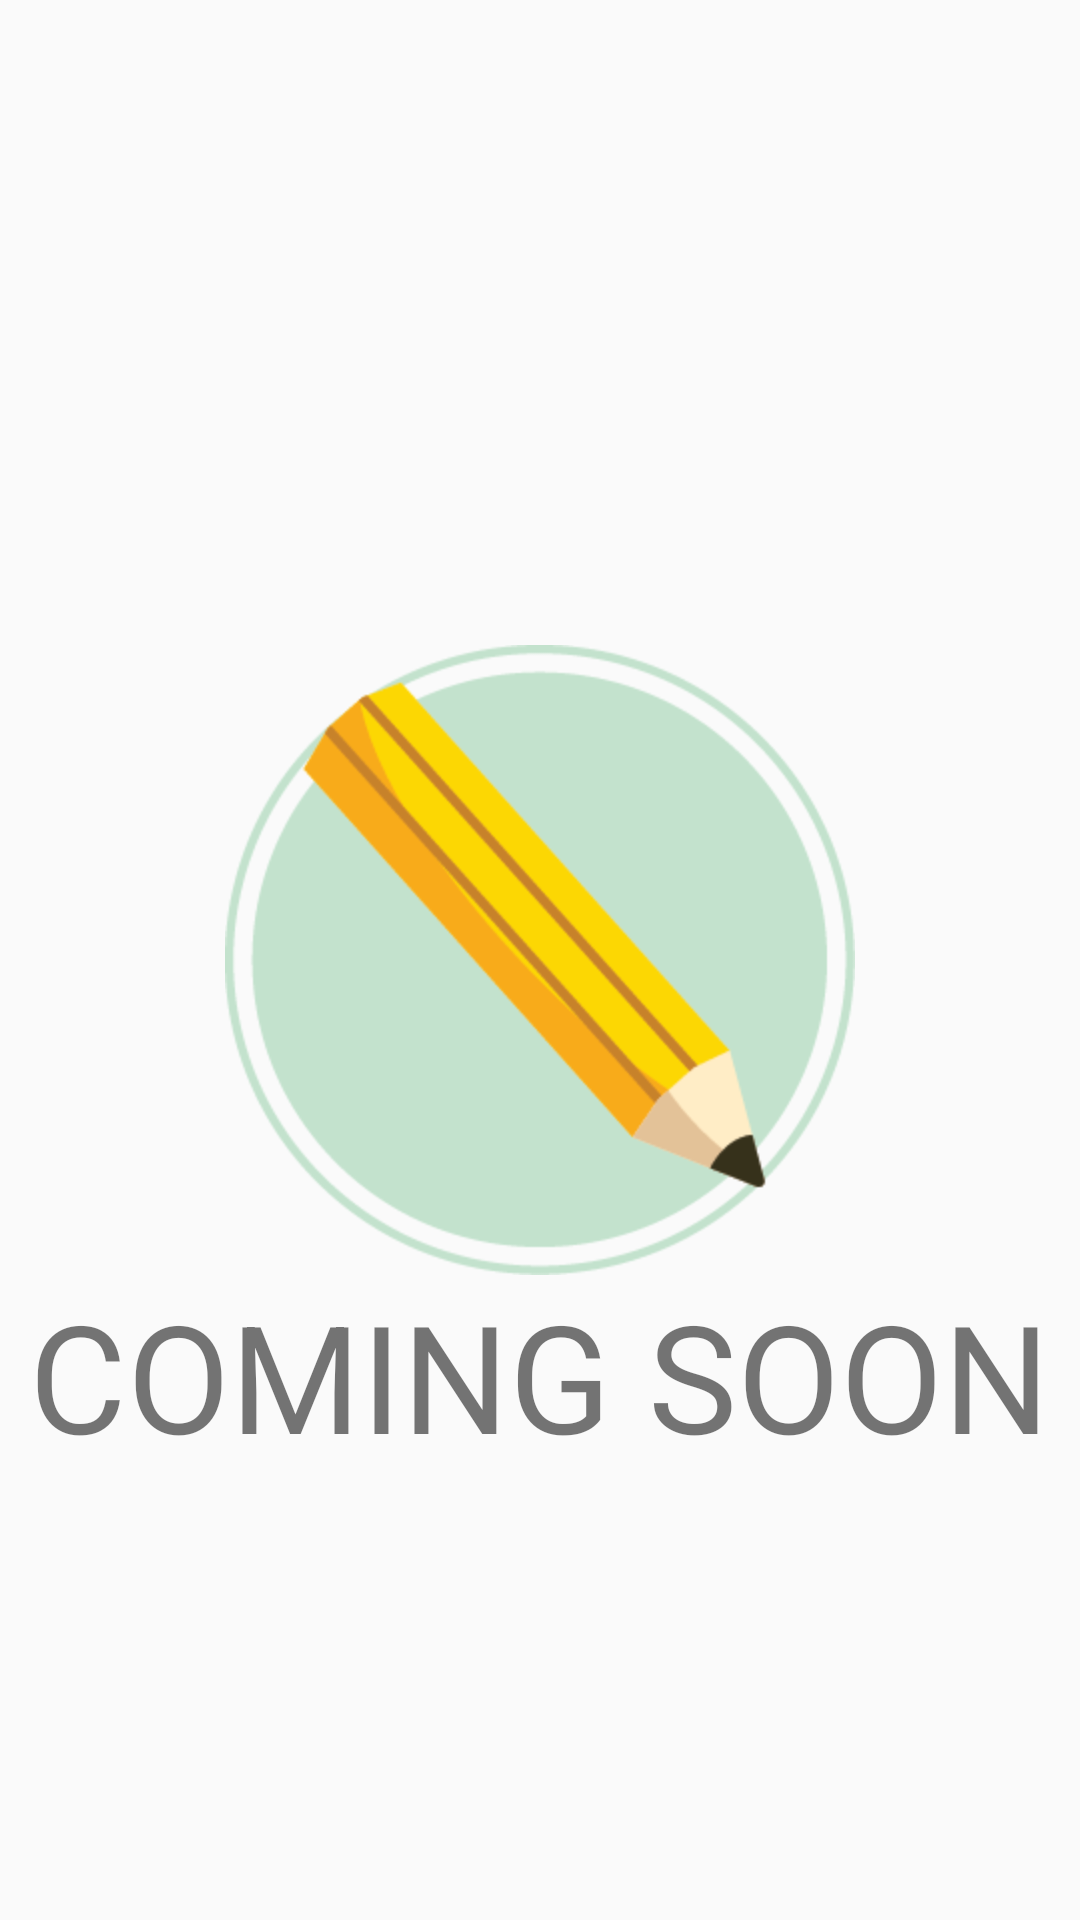

The Android layout XML behind this screen, and the referenced resources:
<!-- AndroidManifest.xml: application theme AppTheme -->
<!-- res/layout/activity_menulis.xml -->
<?xml version="1.0" encoding="utf-8"?>
<RelativeLayout
    xmlns:android="http://schemas.android.com/apk/res/android"
    xmlns:app="http://schemas.android.com/apk/res-auto"
    xmlns:tools="http://schemas.android.com/tools"
    android:layout_width="match_parent"
    android:layout_height="match_parent"
    tools:context="com.book.dk.PAI.Menulis">
    <ImageView
        android:id="@+id/mid_img"
        android:layout_width="wrap_content"
        android:layout_height="wrap_content"
        android:background="@drawable/icon2"
        android:layout_centerInParent="true"/>
    <TextView
        android:layout_below="@+id/mid_img"
        android:layout_width="wrap_content"
        android:layout_height="wrap_content"
        android:text="COMING SOON"
        android:textSize="50sp"
        android:layout_centerInParent="true"/>

</RelativeLayout>
<!-- resources referenced by this layout -->
<resources>
  <!-- drawable icon2: png bitmap (drawable-hdpi, 15436 bytes) -->
  <style name="AppTheme" parent="Theme.AppCompat.Light.NoActionBar">
          
          <item name="colorPrimary">@color/colorPrimaryLight</item>
          <item name="colorPrimaryDark">@color/colorPrimary</item>
          <item name="colorAccent">@color/colorAccent</item>
      </style>
  <color name="colorPrimaryLight">#adede0</color>
  <color name="colorPrimary">#8cd6eb</color>
  <color name="colorAccent">#0090ff</color>
</resources>
